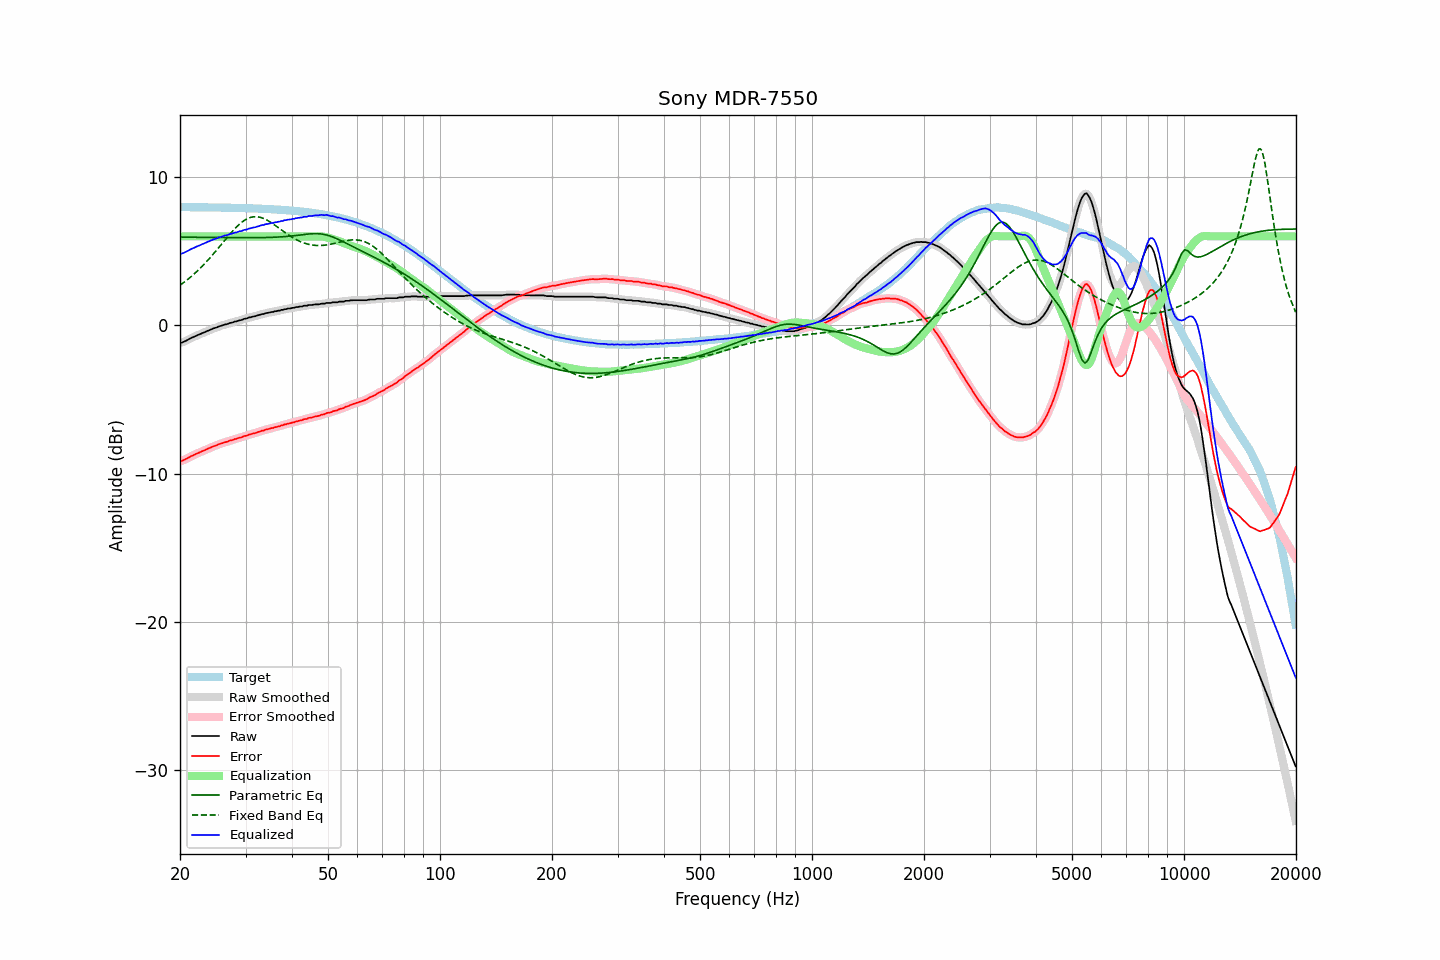

Data behind this chart, as committed beside it:
frequency, raw, error, smoothed, error_smoothed, equalization, parametric_eq, fixed_band_eq, equalized_raw, equalized_smoothed, target
20.00, -1.18, -9.15, -1.18, -9.16, 6.00, 5.95, 2.71, 4.82, 4.82, 7.97
20.20, -1.17, -9.14, -1.16, -9.13, 6.00, 5.95, 2.78, 4.83, 4.84, 7.97
20.40, -1.13, -9.10, -1.12, -9.10, 6.00, 5.95, 2.86, 4.87, 4.88, 7.97
20.61, -1.08, -9.05, -1.08, -9.05, 6.00, 5.94, 2.94, 4.92, 4.92, 7.97
20.81, -1.03, -9.00, -1.03, -9.00, 6.00, 5.94, 3.03, 4.97, 4.97, 7.97
21.02, -0.97, -8.94, -0.97, -8.94, 6.00, 5.94, 3.11, 5.03, 5.03, 7.97
21.23, -0.91, -8.88, -0.91, -8.88, 6.00, 5.94, 3.20, 5.09, 5.09, 7.97
21.44, -0.85, -8.82, -0.85, -8.82, 6.00, 5.94, 3.29, 5.15, 5.15, 7.97
21.66, -0.81, -8.78, -0.80, -8.77, 6.00, 5.94, 3.39, 5.19, 5.20, 7.97
21.87, -0.76, -8.72, -0.75, -8.72, 6.00, 5.94, 3.48, 5.24, 5.25, 7.97
22.09, -0.71, -8.67, -0.71, -8.67, 6.00, 5.94, 3.58, 5.29, 5.29, 7.96
22.31, -0.66, -8.62, -0.66, -8.62, 6.00, 5.94, 3.69, 5.34, 5.34, 7.96
22.54, -0.62, -8.58, -0.61, -8.58, 6.00, 5.94, 3.79, 5.38, 5.39, 7.96
22.76, -0.57, -8.53, -0.57, -8.53, 6.00, 5.93, 3.90, 5.43, 5.43, 7.96
22.99, -0.52, -8.48, -0.52, -8.48, 6.00, 5.93, 4.01, 5.48, 5.48, 7.96
23.22, -0.48, -8.44, -0.47, -8.43, 6.00, 5.93, 4.12, 5.52, 5.53, 7.96
23.45, -0.43, -8.39, -0.43, -8.39, 6.00, 5.93, 4.23, 5.57, 5.57, 7.96
23.69, -0.38, -8.33, -0.38, -8.34, 6.00, 5.93, 4.35, 5.62, 5.62, 7.96
23.92, -0.34, -8.29, -0.33, -8.29, 6.00, 5.93, 4.47, 5.66, 5.67, 7.95
24.16, -0.29, -8.24, -0.29, -8.24, 6.00, 5.93, 4.60, 5.71, 5.71, 7.95
24.40, -0.25, -8.20, -0.24, -8.20, 6.00, 5.93, 4.72, 5.75, 5.76, 7.95
24.65, -0.20, -8.15, -0.21, -8.16, 6.00, 5.93, 4.85, 5.80, 5.79, 7.95
24.89, -0.17, -8.12, -0.17, -8.11, 6.00, 5.92, 4.97, 5.83, 5.83, 7.95
25.14, -0.14, -8.08, -0.13, -8.07, 6.00, 5.92, 5.10, 5.86, 5.87, 7.95
25.39, -0.08, -8.02, -0.09, -8.03, 6.00, 5.92, 5.23, 5.92, 5.91, 7.95
25.65, -0.05, -7.99, -0.05, -7.99, 6.00, 5.92, 5.36, 5.95, 5.95, 7.94
25.91, -0.02, -7.96, -0.01, -7.95, 6.00, 5.92, 5.50, 5.98, 5.99, 7.94
26.16, 0.02, -7.92, 0.02, -7.92, 6.00, 5.92, 5.63, 6.02, 6.02, 7.94
26.43, 0.06, -7.88, 0.05, -7.89, 6.00, 5.92, 5.76, 6.06, 6.05, 7.94
26.69, 0.07, -7.86, 0.09, -7.85, 6.00, 5.92, 5.89, 6.07, 6.09, 7.94
26.96, 0.11, -7.82, 0.12, -7.82, 6.00, 5.92, 6.02, 6.11, 6.12, 7.93
27.23, 0.16, -7.77, 0.14, -7.79, 6.00, 5.92, 6.15, 6.16, 6.14, 7.93
27.50, 0.17, -7.76, 0.18, -7.75, 6.00, 5.92, 6.27, 6.17, 6.18, 7.93
27.77, 0.20, -7.72, 0.21, -7.72, 6.00, 5.91, 6.39, 6.20, 6.21, 7.93
28.05, 0.25, -7.67, 0.24, -7.69, 6.00, 5.91, 6.51, 6.25, 6.24, 7.92
28.33, 0.26, -7.66, 0.27, -7.65, 6.00, 5.91, 6.62, 6.26, 6.27, 7.92
28.62, 0.30, -7.62, 0.30, -7.62, 6.00, 5.91, 6.73, 6.30, 6.30, 7.92
28.90, 0.34, -7.57, 0.33, -7.59, 6.00, 5.91, 6.82, 6.34, 6.33, 7.92
29.19, 0.35, -7.56, 0.37, -7.55, 6.00, 5.91, 6.92, 6.35, 6.37, 7.91
29.48, 0.39, -7.52, 0.40, -7.51, 6.00, 5.91, 7.00, 6.39, 6.40, 7.91
29.78, 0.44, -7.46, 0.42, -7.48, 6.00, 5.91, 7.08, 6.44, 6.42, 7.91
30.08, 0.45, -7.45, 0.46, -7.44, 6.00, 5.91, 7.14, 6.45, 6.46, 7.90
30.38, 0.48, -7.42, 0.49, -7.41, 6.00, 5.91, 7.20, 6.48, 6.49, 7.90
30.68, 0.53, -7.36, 0.52, -7.38, 6.00, 5.91, 7.24, 6.53, 6.52, 7.90
30.99, 0.54, -7.35, 0.55, -7.34, 6.00, 5.91, 7.28, 6.54, 6.55, 7.89
31.30, 0.58, -7.31, 0.58, -7.31, 6.00, 5.91, 7.31, 6.58, 6.58, 7.89
31.61, 0.60, -7.28, 0.60, -7.29, 6.00, 5.91, 7.32, 6.60, 6.60, 7.89
31.93, 0.62, -7.26, 0.63, -7.25, 6.00, 5.91, 7.33, 6.62, 6.63, 7.88
32.24, 0.66, -7.21, 0.66, -7.22, 6.00, 5.91, 7.32, 6.66, 6.66, 7.88
32.57, 0.69, -7.18, 0.69, -7.18, 6.00, 5.91, 7.31, 6.69, 6.69, 7.87
32.89, 0.72, -7.15, 0.72, -7.14, 6.00, 5.92, 7.28, 6.72, 6.72, 7.87
33.22, 0.76, -7.10, 0.75, -7.11, 6.00, 5.92, 7.25, 6.76, 6.75, 7.86
33.55, 0.76, -7.10, 0.78, -7.08, 6.00, 5.92, 7.21, 6.76, 6.78, 7.86
33.89, 0.81, -7.04, 0.81, -7.05, 6.00, 5.92, 7.16, 6.81, 6.81, 7.85
34.23, 0.83, -7.02, 0.83, -7.02, 6.00, 5.92, 7.10, 6.83, 6.83, 7.85
34.57, 0.85, -6.99, 0.86, -6.99, 6.00, 5.93, 7.04, 6.85, 6.86, 7.84
34.92, 0.87, -6.97, 0.87, -6.97, 6.00, 5.93, 6.98, 6.87, 6.87, 7.84
35.27, 0.90, -6.93, 0.90, -6.94, 6.00, 5.93, 6.91, 6.90, 6.90, 7.83
35.62, 0.90, -6.92, 0.92, -6.91, 6.00, 5.94, 6.83, 6.90, 6.92, 7.83
35.97, 0.95, -6.87, 0.94, -6.88, 6.00, 5.94, 6.76, 6.95, 6.94, 7.82
... 635 more rows
